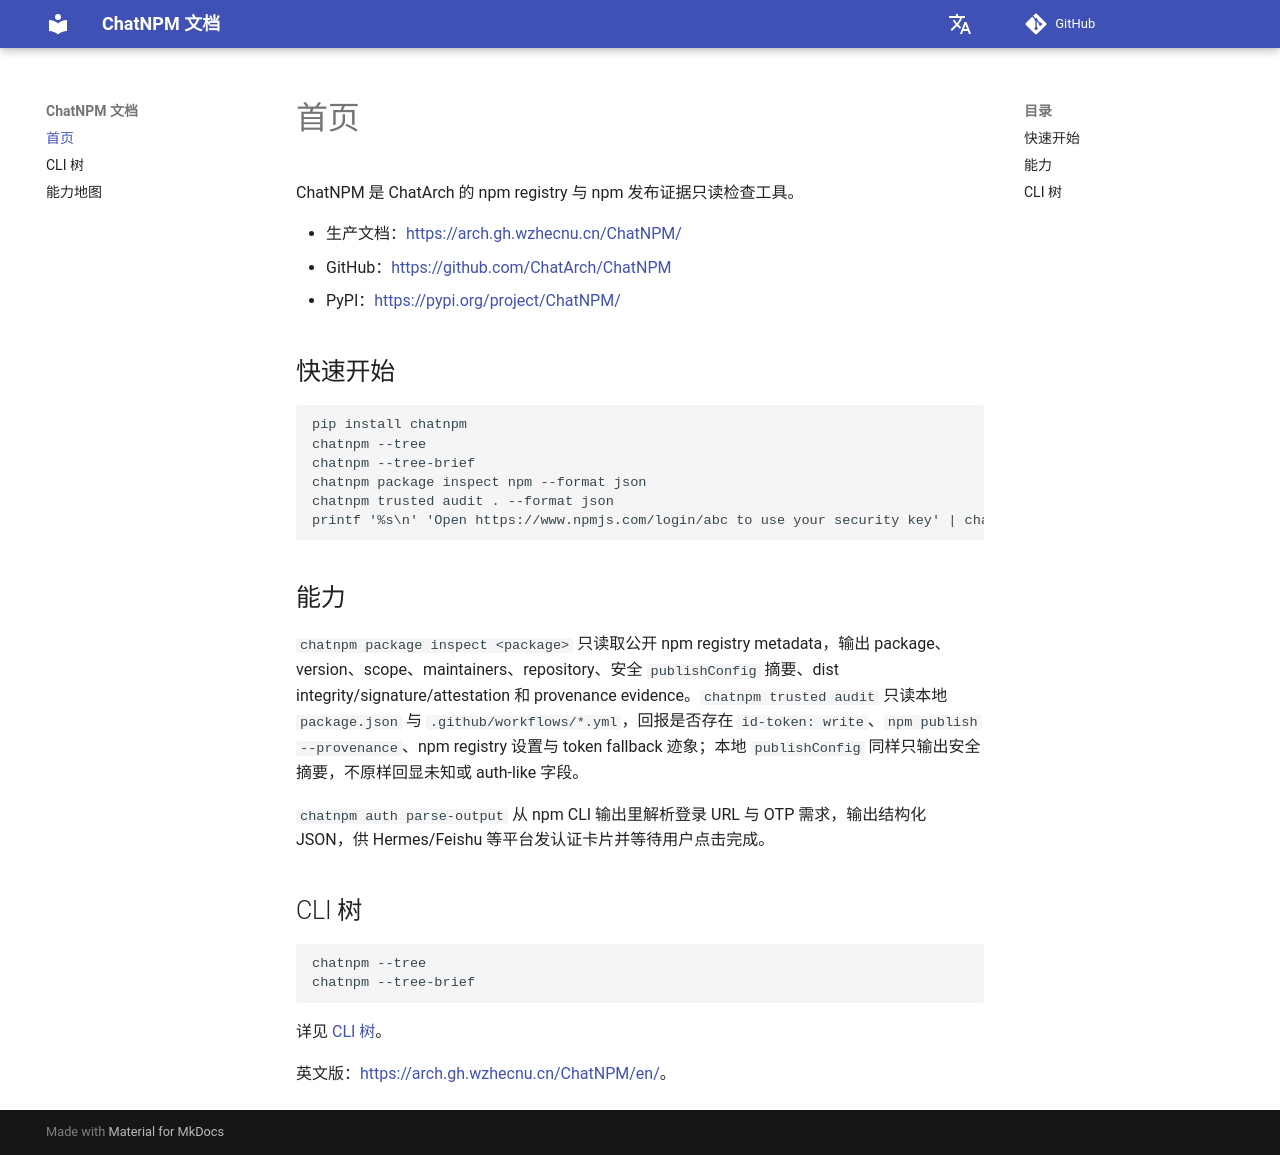

repository: ChatArch/ChatNPM · page: index.html · generator: mkdocs

# 首页

ChatNPM 是 ChatArch 的 npm registry 与 npm 发布证据只读检查工具。

- 生产文档：<https://arch.gh.wzhecnu.cn/ChatNPM/>
- GitHub：<https://github.com/ChatArch/ChatNPM>
- PyPI：<https://pypi.org/project/ChatNPM/>

## 快速开始

```bash
pip install chatnpm
chatnpm --tree
chatnpm --tree-brief
chatnpm package inspect npm --format json
chatnpm trusted audit . --format json
printf '%s\n' 'Open https://www.npmjs.com/login/abc to use your security key' | chatnpm auth parse-output --format json
```

## 能力

`chatnpm package inspect <package>` 只读取公开 npm registry metadata，输出 package、version、scope、maintainers、repository、安全 `publishConfig` 摘要、dist integrity/signature/attestation 和 provenance evidence。`chatnpm trusted audit` 只读本地 `package.json` 与 `.github/workflows/*.yml`，回报是否存在 `id-token: write`、`npm publish --provenance`、npm registry 设置与 token fallback 迹象；本地 `publishConfig` 同样只输出安全摘要，不原样回显未知或 auth-like 字段。

`chatnpm auth parse-output` 从 npm CLI 输出里解析登录 URL 与 OTP 需求，输出结构化 JSON，供 Hermes/Feishu 等平台发认证卡片并等待用户点击完成。

## CLI 树

```bash
chatnpm --tree
chatnpm --tree-brief
```

详见 [CLI 树](cli-tree.md)。

英文版：<https://arch.gh.wzhecnu.cn/ChatNPM/en/>。
